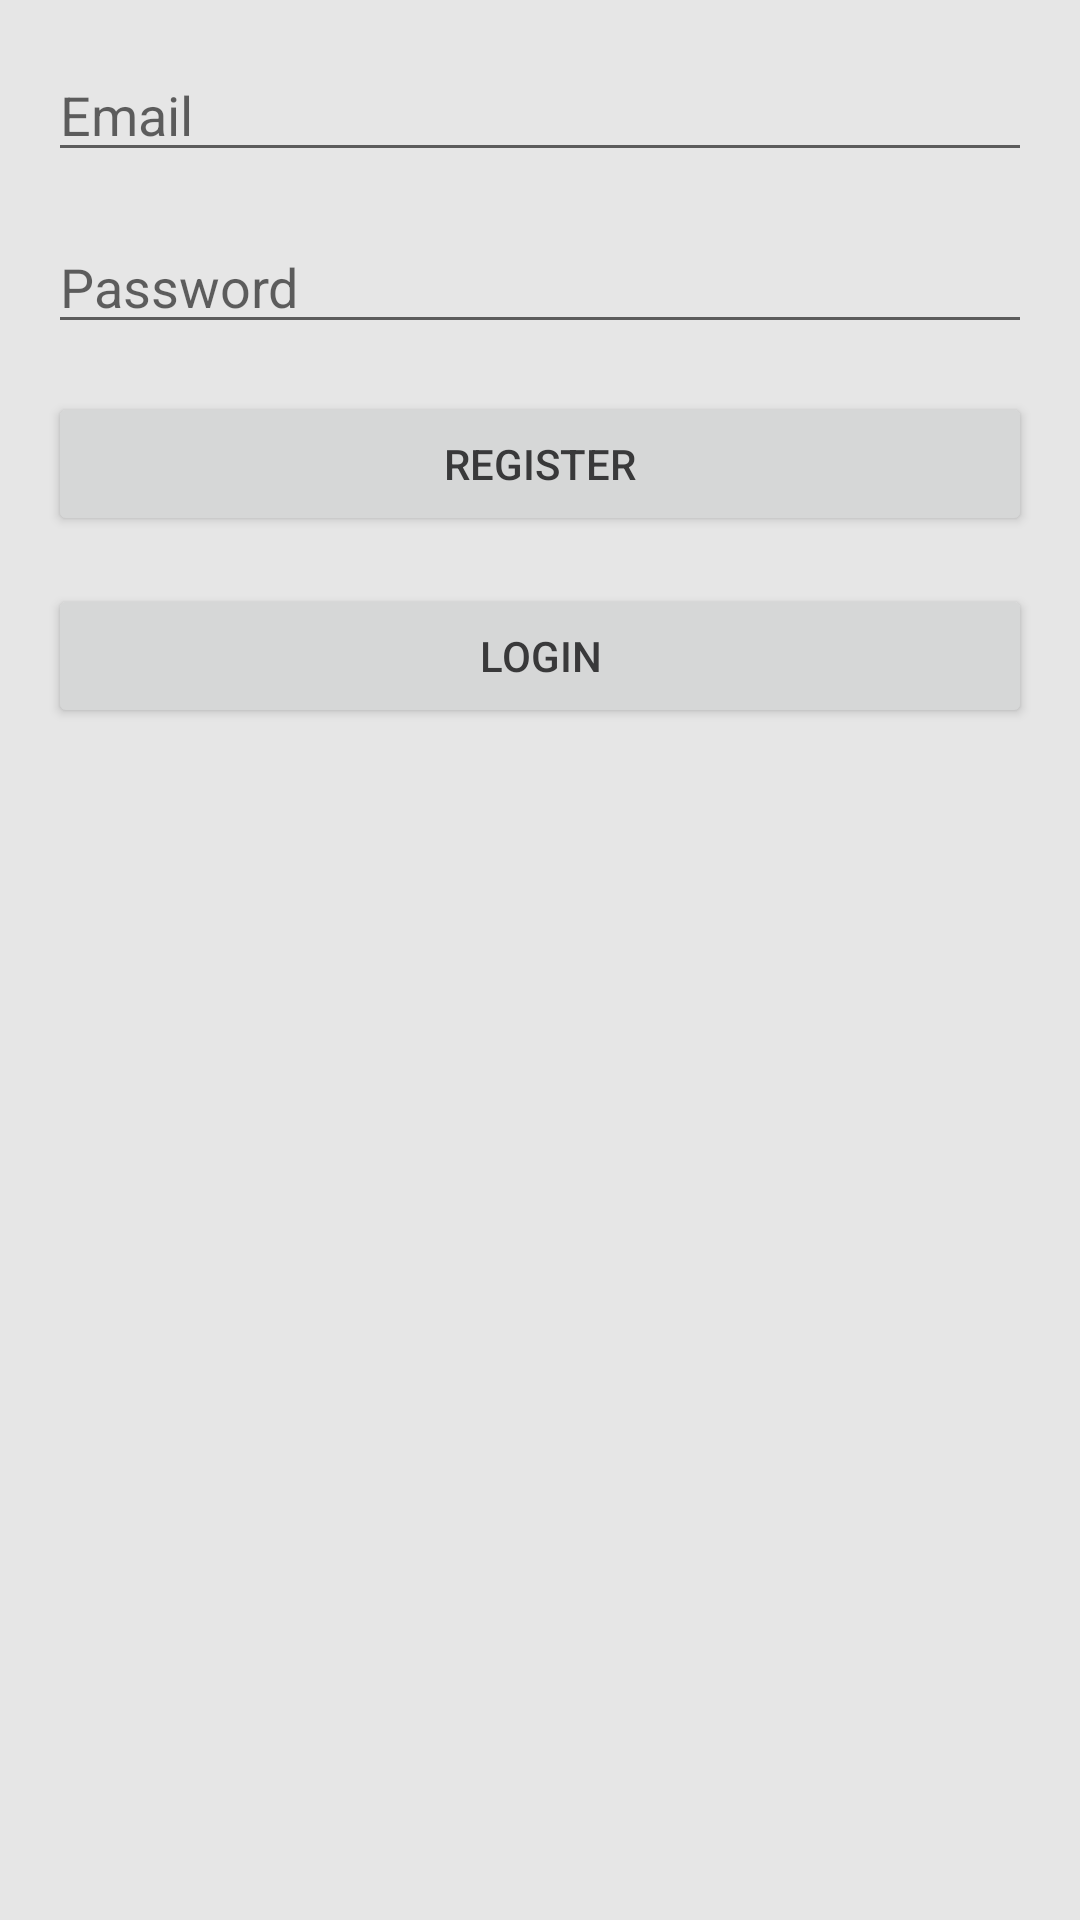

Write the Android layout XML for this screen, with the resource values it uses.
<!-- AndroidManifest.xml: application theme Theme.FitPet -->
<!-- res/layout/fragment_auth.xml -->
<?xml version="1.0" encoding="utf-8"?>
<layout xmlns:android="http://schemas.android.com/apk/res/android"
    xmlns:app="http://schemas.android.com/apk/res-auto"
    xmlns:tools="http://schemas.android.com/tools">

    <data>
        
    </data>

    <androidx.constraintlayout.widget.ConstraintLayout
        android:layout_width="match_parent"
        android:layout_height="match_parent"
        tools:context=".ui.main.AuthFragment">

        <EditText
            android:id="@+id/emailEditText"
            android:layout_width="0dp"
            android:layout_height="wrap_content"
            android:hint="Email"
            app:layout_constraintTop_toTopOf="parent"
            app:layout_constraintStart_toStartOf="parent"
            app:layout_constraintEnd_toEndOf="parent"
            android:layout_margin="16dp"/>

        <EditText
            android:id="@+id/passwordEditText"
            android:layout_width="0dp"
            android:layout_height="wrap_content"
            android:hint="Password"
            android:inputType="textPassword"
            app:layout_constraintTop_toBottomOf="@id/emailEditText"
            app:layout_constraintStart_toStartOf="parent"
            app:layout_constraintEnd_toEndOf="parent"
            android:layout_margin="16dp"/>

        <Button
            android:id="@+id/registerButton"
            android:layout_width="0dp"
            android:layout_height="wrap_content"
            android:text="Register"
            app:layout_constraintTop_toBottomOf="@id/passwordEditText"
            app:layout_constraintStart_toStartOf="parent"
            app:layout_constraintEnd_toEndOf="parent"
            android:layout_margin="16dp"/>

        <Button
            android:id="@+id/loginButton"
            android:layout_width="0dp"
            android:layout_height="wrap_content"
            android:text="Login"
            app:layout_constraintTop_toBottomOf="@id/registerButton"
            app:layout_constraintStart_toStartOf="parent"
            app:layout_constraintEnd_toEndOf="parent"
            android:layout_margin="16dp"/>
    </androidx.constraintlayout.widget.ConstraintLayout>
</layout>
<!-- resources referenced by this layout -->
<resources>
  <style name="Theme.FitPet" parent="Theme.MaterialComponents.DayNight.NoActionBar">
          <item name="colorPrimary">@color/primary</item>
          <item name="colorPrimaryVariant">@color/primaryVariant</item>
          <item name="colorSecondary">@color/secondary</item>
          <item name="android:colorBackground">@color/background</item>
          <item name="android:windowBackground">@color/background</item>
          <item name="colorSurface">@color/surface</item>
          <item name="colorError">@color/error</item>
          <item name="android:textColor">@color/onBackground</item>
          <item name="colorOnPrimary">@color/onPrimary</item>
          <item name="colorOnSecondary">@color/onSecondary</item>
          <item name="colorOnBackground">@color/onBackground</item>
          <item name="colorOnSurface">@color/onSurface</item>
          <item name="colorOnError">@color/onError</item>
          <item name="android:statusBarColor" tools:targetApi="l">@android:color/transparent</item>
          <item name="windowActionBar">false</item> 
          <item name="windowNoTitle">true</item> 
      </style>
  <color name="primary">#297373</color>
  <color name="primaryVariant">#1E5A56</color>
  <color name="secondary">#FF8552</color>
  <color name="background">#E6E6E6</color>
  <color name="surface">#FFFFFF</color>
  <color name="error">#D32F2F</color>
  <color name="onBackground">#39393A</color>
  <color name="onPrimary">#FFFFFF</color>
  <color name="onSecondary">#FFFFFF</color>
  <color name="onSurface">#39393A</color>
  <color name="onError">#FFFFFF</color>
</resources>
